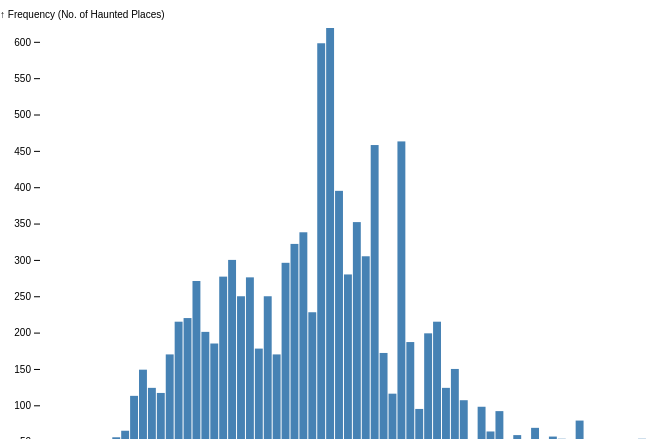
D3 v7 page, settled after 480 driven frames (8 s of simulated time); the page loaded 1 data file(s).


    // Declare the chart dimensions and margins.
    const width = 960;
    const height = 500;
    const marginTop = 20;
    const marginRight = 20;
    const marginBottom = 30;
    const marginLeft = 40;

    d3.json("DSCI-550_Visualizations_JSON/combined_higher_education_data.json").then(educationData => {
    
    const bins = d3.bin()
      .thresholds(120)
      .value(d => d.combined_higher_education)
      (educationData);

    const x = d3.scaleLinear()
      .domain([bins[0].x0, bins[bins.length - 1].x1])
      .range([marginLeft, width - marginRight]);

    const y = d3.scaleLinear()
      .domain([0, d3.max(bins, d => d.length)])
      .range([height - marginBottom, marginTop]);

    const svg = d3.select("svg")
      .attr("width", width)
      .attr("height", height)
      .attr("viewBox", [0, 0, width, height])
      .attr("style", "max-width: 100%; height: auto;");

    svg.append("g")
      .attr("fill", "steelblue")
      .selectAll("rect")
      .data(bins)
      .join("rect")
        .attr("x", d => x(d.x0) + 1)
        .attr("width", d => x(d.x1) - x(d.x0) - 1)
        .attr("y", d => y(d.length))
        .attr("height", d => y(0) - y(d.length));

    svg.append("g")
      .attr("transform", `translate(0,${height - marginBottom})`)
      .call(d3.axisBottom(x).ticks(width / 80).tickSizeOuter(0))
      .call(g => g.append("text")
          .attr("x", width - marginRight)
          .attr("y", 30)
          .attr("fill", "currentColor")
          .attr("text-anchor", "end")
          .text("Percent with Bachelor's or a Higher Degree (%) →"));

    svg.append("g")
      .attr("transform", `translate(${marginLeft},0)`)
      .call(d3.axisLeft(y).ticks(height / 40))
      .call(g => g.select(".domain").remove())
      .call(g => g.append("text")
          .attr("x", -marginLeft)
          .attr("y", 10)
          .attr("fill", "currentColor")
          .attr("text-anchor", "start")
          .text("↑ Frequency (No. of Haunted Places)"));
  });
  

### data: DSCI-550_Visualizations_JSON/combined_higher_education_data.json
[
 {
  "combined_higher_education": 40.9
 },
 {
  "combined_higher_education": 31.61
 },
 {
  "combined_higher_education": 26.94
 },
 {
  "combined_higher_education": 40.2
 },
 {
  "combined_higher_education": 67.35
 },
 {
  "combined_higher_education": 15.06
 },
 {
  "combined_higher_education": 19.57
 },
 {
  "combined_higher_education": 60.48
 },
 "... 11,032 more items"
]